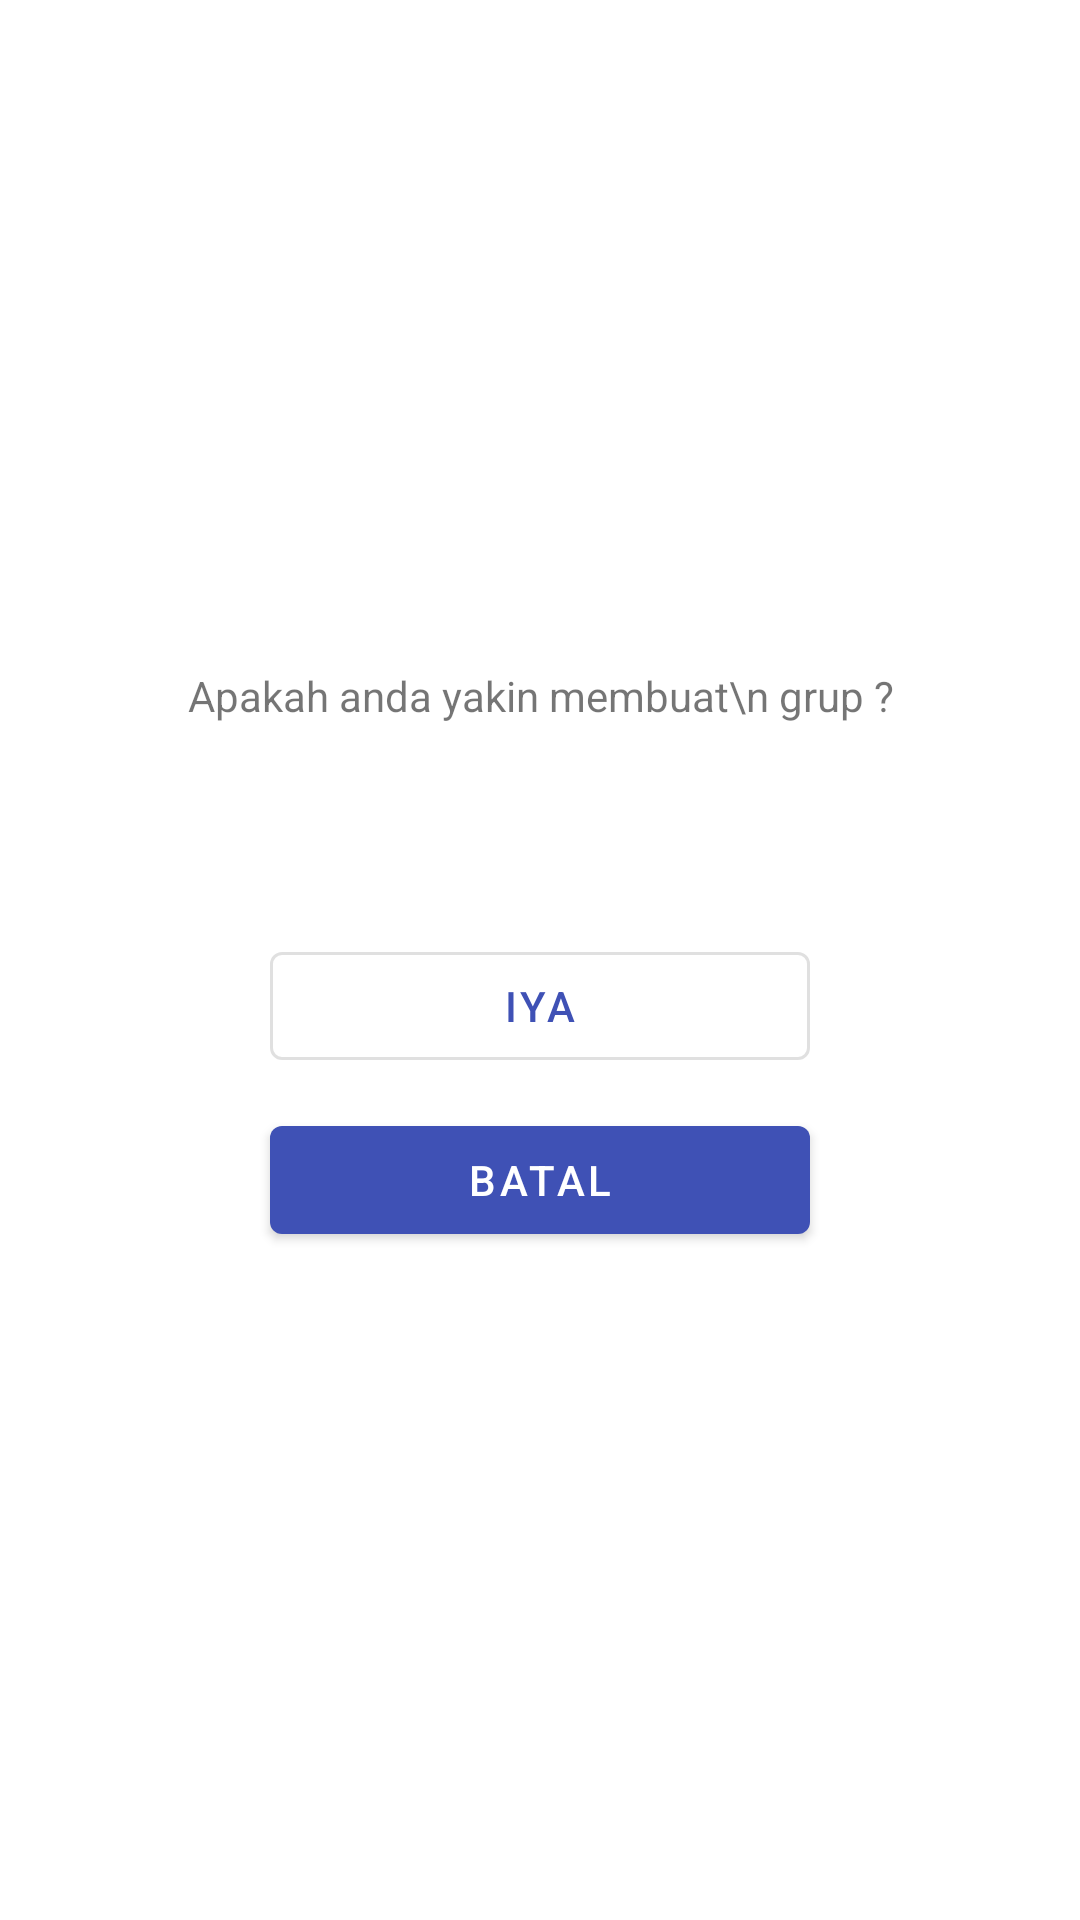

This screen was rendered from an Android layout file. Write that file and the resources it references.
<!-- AndroidManifest.xml: application theme AppTheme -->
<!-- res/layout/fragment_member_usage01.xml -->
<?xml version="1.0" encoding="utf-8"?>
<LinearLayout xmlns:android="http://schemas.android.com/apk/res/android"
    android:layout_width="match_parent"
    android:layout_height="match_parent"
    android:gravity="center"
    android:orientation="vertical">

    <TextView
        android:layout_width="wrap_content"
        android:layout_height="wrap_content"
        android:layout_marginBottom="60dp"
        android:text="Apakah anda yakin membuat\n grup ?"
        android:textAlignment="center" />

    <com.google.android.material.button.MaterialButton
        android:id="@+id/buat_grup_confirm"
        style="@style/Widget.MaterialComponents.Button.OutlinedButton"
        android:layout_width="180dp"
        android:layout_height="wrap_content"
        android:layout_marginTop="10dp"
        android:text="IYA" />

    <com.google.android.material.button.MaterialButton
        android:id="@+id/buat_grup_batal"
        android:layout_width="180dp"
        android:layout_height="wrap_content"
        android:layout_marginTop="10dp"
        android:text="BATAL" />
</LinearLayout>
<!-- resources referenced by this layout -->
<resources>
  <style name="AppTheme" parent="@style/Theme.MaterialComponents.Light">
  
          
          <item name="colorPrimary">@color/colorPrimary</item>
          <item name="colorPrimaryDark">@color/colorPrimaryDark</item>
          
          <item name="colorAccent">@color/colorAccent</item>
          <item name="colorOnBackground">@color/colorBackground</item>
      </style>
  <color name="colorPrimary">#3F51B5</color>
  <color name="colorPrimaryDark">#303F9F</color>
  <color name="colorAccent">#1A237E</color>
  <color name="colorBackground">#efe8ff</color>
</resources>
